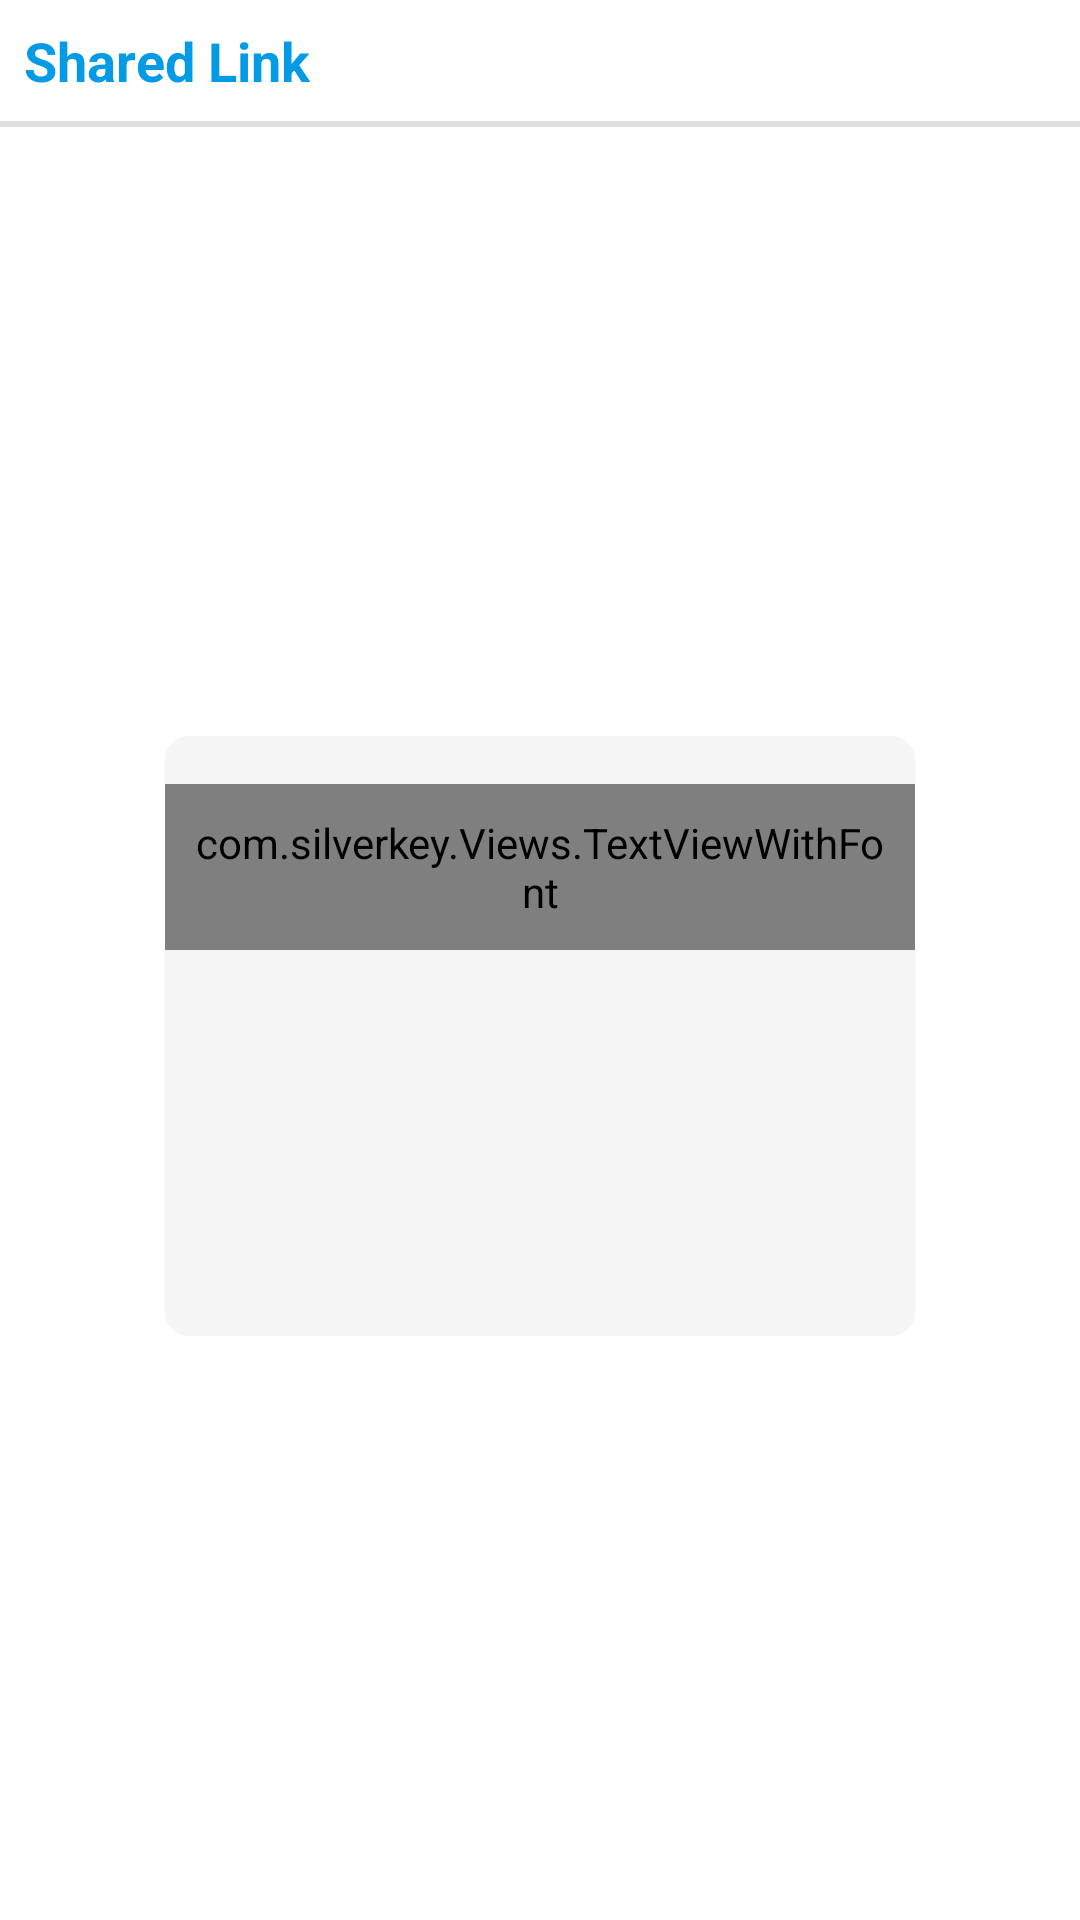

The Android layout XML behind this screen, and the referenced resources:
<!-- AndroidManifest.xml: application theme AppTheme -->
<!-- res/layout/layout_shareable_link.xml -->
<?xml version="1.0" encoding="utf-8"?>
<android.support.constraint.ConstraintLayout
  xmlns:android="http://schemas.android.com/apk/res/android"
  xmlns:tools="http://schemas.android.com/tools"
  android:layout_width="300dp"
  xmlns:app="http://schemas.android.com/apk/res-auto"
  android:background="@color/white"
  android:layout_height="wrap_content">
  <TextView
    android:id="@+id/tv_shared_link"
    android:layout_width="wrap_content"
    android:layout_height="wrap_content"
    android:layout_marginTop="8dp"
    android:layout_marginLeft="8dp"
    android:text="Shared Link"
    android:textStyle="bold"
    android:textSize="18sp"
    android:textColor="@color/colorPrimary"
    app:layout_constraintTop_toTopOf="parent"
    app:layout_constraintStart_toStartOf="parent"
    />
  <View
    android:id="@+id/v_divider"
    android:layout_width="match_parent"
    android:layout_height="2dp"
    android:background="@color/md_grey_300"
    android:layout_marginTop="8dp"
    app:layout_constraintTop_toBottomOf="@+id/tv_shared_link"
    app:layout_constraintStart_toStartOf="parent"
    app:layout_constraintEnd_toEndOf="parent"
    />
  <android.support.constraint.ConstraintLayout
    android:id="@+id/layout_link"
    android:layout_width="250dp"
    android:layout_height="200dp"
    android:layout_marginTop="16dp"
    android:layout_marginBottom="8dp"
    android:layout_marginStart="8dp"
    android:layout_marginEnd="8dp"
    android:background="@drawable/roundedlayout"
    app:layout_constraintBottom_toBottomOf="parent"
    app:layout_constraintEnd_toEndOf="parent"
    app:layout_constraintStart_toStartOf="parent"
    app:layout_constraintTop_toBottomOf="@+id/v_divider">
    <com.silverkey.Views.TextViewWithFont
      android:id="@+id/tv_link"
      android:layout_width="wrap_content"
      android:layout_height="wrap_content"
      android:layout_marginTop="16dp"
      android:layout_marginStart="8dp"
      android:layout_marginEnd="8dp"
      android:padding="10dp"
      android:text="sad"
      android:textColor="#1E90FF"
      android:textIsSelectable="true"
      android:textSize="16sp"
      app:layout_constraintEnd_toEndOf="parent"
      app:layout_constraintStart_toStartOf="parent"
      app:layout_constraintTop_toTopOf="parent"/>
  </android.support.constraint.ConstraintLayout>


</android.support.constraint.ConstraintLayout>
<!-- resources referenced by this layout -->
<resources>
  <color name="colorPrimary">#039be5</color>
  <color name="md_grey_300">#E0E0E0</color>
  <color name="white">#fff</color>
  <!-- drawable roundedlayout (drawable) -->
  <?xml version="1.0" encoding="utf-8"?>
  <shape xmlns:android="http://schemas.android.com/apk/res/android"
    android:shape="rectangle">
  
    <solid android:color="@color/md_grey_100"/>
    <corners android:bottomRightRadius="8dp"
      android:bottomLeftRadius="8dp"
      android:topRightRadius="8dp"
      android:topLeftRadius="8dp"/>
  </shape>
  <color name="md_grey_100">#F5F5F5</color>
</resources>
